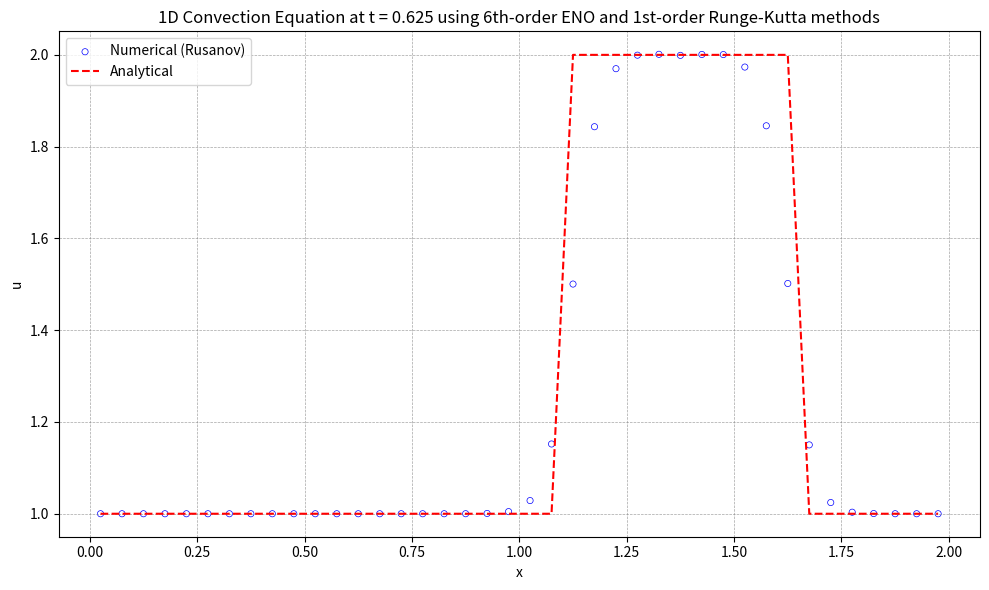

This chart was generated by the following Python code:
import numpy as np
import matplotlib.pyplot as plt

# 初始条件
def initial_condition(x):
    u0 = np.zeros_like(x)
    for i in range(len(x)):
        if 0.5 <= x[i] <= 1.0:
            u0[i] = 2.0
        else:
            u0[i] = 1.0
    return u0

# 理论解
def analytical_solution(x, t, a):
    # 初始条件沿 x - at 平移
    x_shifted = x - a * t
    return initial_condition((x_shifted + L) % L)  # 周期边界条件  

def residual(q):
    reconstruction(q)
    inviscid_flux(up1_2m, up1_2p, flux)
    for i in range(nx):
        res[i] = -(flux[i + 1] - flux[i]) / dx

def reconstruction(q):
    global il, ir, dd, up1_2m, up1_2p
    
    # Choose the stencil by ENO method
    dd[0, 0:ntcell-1] = q[0:ntcell-1]
    
    for m in range(1, iorder):
        for j in range(0, ntcell-1):
            dd[m, j] = dd[m-1, j+1] - dd[m-1, j]
            
    for i in range(nx + 1):
        il[i] = i - 1
        for m in range(1, iorder):
            if abs(dd[m, il[i]-1+ishift]) <= abs(dd[m, il[i]+ishift]):
                il[i] -= 1
                
    for i in range(nx + 1):
        ir[i] = i
        for m in range(1, iorder):
            if abs(dd[m, ir[i]-1+ishift]) <= abs(dd[m, ir[i]+ishift]):
                ir[i] -= 1
    
    # Reconstruction u(j+1/2)
    for i in range(nx + 1):
        k1 = il[i]
        k2 = ir[i]
        l1 = i - k1
        l2 = i - k2
        up1_2m[i] = 0
        up1_2p[i] = 0
        for m in range(iorder):
            up1_2m[i] += q[k1 + ishift + m] * coef[l1, m]
            up1_2p[i] += q[k2 + ishift + m] * coef[l2, m]
            
def inviscid_flux(up1_2m, up1_2p, flux):
    iflux = 0
    if iflux == 0:
        rusanov_flux(up1_2m, up1_2p, flux)
    else:
        engquist_osher_flux(up1_2m, up1_2p, flux)

def engquist_osher_flux(up1_2m, up1_2p, flux):
    for i in range(nx + 1):
        u_L = up1_2m[i]
        u_R = up1_2p[i]
        
        cp = 0.5 * ( c + abs(c) )
        cm = 0.5 * ( c - abs(c) )
        
        flux[i] = cp * uL + cm * u_R
        
def rusanov_flux(up1_2m, up1_2p, flux):
    for i in range(nx + 1):
        u_L = up1_2m[i]
        u_R = up1_2p[i]
        F_L = c * u_L  # 左状态通量
        F_R = c * u_R  # 右状态通量
        alpha = abs(c) # 最大波速
        flux[i] = 0.5 * (F_L + F_R) - 0.5 * alpha * (u_R - u_L)
                

def boundary(u):
    for i in range(-ighost, 1):
        u[ist - 1 + i] = u[ied + i]
    for i in range(1, ighost + 2):
        u[ied + i] = u[ist - 1 + i]

def update_oldfield(qn, q):
    qn[:] = q[:]

def init_coef():
    global coef
    coef[0] = [ 49.0/20.0, -71.0/20.0,   79.0/20.0, -163.0/60.0,  31.0/30.0,  -1.0/6.0 ]
    coef[1] = [   1.0/6.0,  29.0/20.0,  -21.0/20.0,   37.0/60.0, -13.0/60.0,  1.0/30.0 ]
    coef[2] = [ -1.0/30.0,  11.0/30.0,   19.0/20.0,  -23.0/60.0,   7.0/60.0, -1.0/60.0 ]
    coef[3] = [  1.0/60.0,  -2.0/15.0,   37.0/60.0,   37.0/60.0,  -2.0/15.0,  1.0/60.0 ]
    coef[4] = [ -1.0/60.0,   7.0/60.0,  -23.0/60.0,   19.0/20.0,  11.0/30.0, -1.0/30.0 ]
    coef[5] = [  1.0/30.0, -13.0/60.0,   37.0/60.0,  -21.0/20.0,  29.0/20.0,   1.0/6.0 ]
    coef[6] = [  -1.0/6.0,  31.0/30.0, -163.0/60.0,   79.0/20.0, -71.0/20.0, 49.0/20.0 ] 

def init_mesh():
    global xstart, xend, dx, x, xcc
    xstart = 0.0
    xend   = L
    dx = (xend - xstart) / nx
    
    for i in range(0, nx+1):
        x[i] = xstart + i * dx
        
    for i in range(0, nx):
        xcc[i] = 0.5 * (x[i] + x[i + 1])

def init_field():
    global u, un
    for i in range(ist, ied + 1):
        j = i - ist
        if 0.5 <= xcc[j] <= 1.0:
            u[i] = 2.0
        else:
            u[i] = 1.0
    boundary(u)
    update_oldfield(un, u)
    
def runge_kutta():
    if rk == 1:
        runge_kutta_1()
    elif rk == 2:
        runge_kutta_2()
    else:
        runge_kutta_3()
    
def runge_kutta_1():
    global u, un, dt
    residual(u)
    for i in range(nx):
        j = i + ishift
        u[j] = u[j] + dt * res[i]
    boundary(u)
    update_oldfield(un, u)
    
def runge_kutta_2():
    global u, un, dt
    residual(u)
    for i in range(nx):
        j = i + ishift
        u[j] = u[j] + dt * res[i]
    boundary(u)
    
    residual(u)
    for i in range(nx):
        j = i + ishift
        u[j] = 0.5 * un[j] + 0.5 * u[j] + 0.5 * dt * res[i]
    boundary(u)    
    update_oldfield(un, u)

def runge_kutta_3():
    global u, un, dt
    residual(u)
    for i in range(nx):
        j = i + ishift
        u[j] = u[j] + dt * res[i]
    boundary(u)
    
    residual(u)
    for i in range(nx):
        j = i + ishift
        u[j] = 0.75 * un[j] + 0.25 * u[j] + 0.25 * dt * res[i]
    boundary(u)
    
    residual(u)
    c1, c2, c3 = 1.0/3.0, 2.0/3.0, 2.0/3.0
    for i in range(nx):
        j = i + ishift
        u[j] = c1 * un[j] + c2 * u[j] + c3 * dt * res[i]
    boundary(u)
    update_oldfield(un, u)

def get_ordinal_numbers(order):
    if order == 1:
        return 'st'
    elif order == 2:
        return 'nd'
    elif order == 3:
        return 'rd'
    else:
        return 'th'

def visualize():
    with open('solution.plt', 'w') as f:
        for i in range(ist, ied + 1):
            j = i - ist
            f.write(f"{xcc[j]:20.10e}{u[i]:20.10e}\n")
            
    # 可视化
    u_numerical = np.copy(u[ist:ied+1])
    print(f'u_numerical.size={u_numerical.size}')
    print(f'xcc.size={xcc.size}')
    #计算理论解
    u_analytical = analytical_solution(xcc, T, c)    
    print(f'u_analytical.size={u_analytical.size}')
    plt.figure("OneFLOW-CFD Solver", figsize=(10, 6))
    plt.scatter(xcc, u_numerical, facecolor="none", edgecolor="blue", s=20, linewidths=0.5, label=f'Numerical (Rusanov)')
    plt.plot(xcc, u_analytical, 'r--', label='Analytical')
    plt.xlabel('x')
    plt.ylabel('u')
    ordinal1 = get_ordinal_numbers(iorder)
    ordinal2 = get_ordinal_numbers(rk)
    plt.title(f'1D Convection Equation at t = {T:.3f} using {iorder}{ordinal1}-order ENO and {rk}{ordinal2}-order Runge-Kutta methods')
    plt.legend()
    plt.grid(True, color='gray', linestyle='--', linewidth=0.5, alpha=0.7)    
    plt.tight_layout()
    plt.show()            
            
# Global constants and variables
rk = 1
nx = 40
iorder = 6
ighost = iorder
ishift = ighost + 1
ist = 0 + ishift
ied = nx - 1 + ishift
ntcell = nx + 2 * ishift
isize = iorder * (iorder + 1)

il = np.zeros(nx + 1, dtype=int)
ir = np.zeros(nx + 1, dtype=int)
coef = np.zeros((iorder + 1, iorder))
dd = np.zeros((iorder, ntcell))
up1_2m = np.zeros(nx + 1)
up1_2p = np.zeros(nx + 1)
flux = np.zeros(nx + 1)
res = np.zeros(nx)
dt = 0.0

# Mesh module variables
xstart = 0.0
xend = 0.0
L = 2.0
dx = 0.0
x = np.zeros(nx + 1)
xcc = np.zeros(nx)

# Field module variables
u = np.zeros(ntcell)
un = np.zeros(ntcell)

def main():
    global dt, T, c
    init_coef()
    init_mesh()
    init_field()
    
    c = 1.0
    T = 0.625
    dt = .0025
    nt = int(T / dt)
    simu_time = T
    
    t = 0.0
    
    while t < simu_time:
        runge_kutta()
        t += dt
        if t + dt > simu_time:
            dt = simu_time - t
    
    print(t)
    visualize()

if __name__ == "__main__":
    main()
